Labelled photos from "data", an image-classification folder in uwenayoallain/alu-mlp-summative. The possible labels are: cercospora leaf spot, healthy, leaf miner, phoma leaf disease, coffee leaf rust.

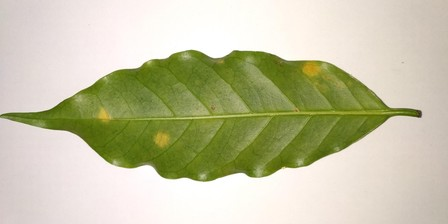
Label: coffee leaf rust

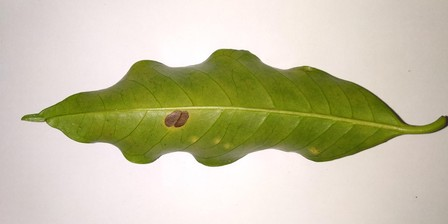
Label: cercospora leaf spot

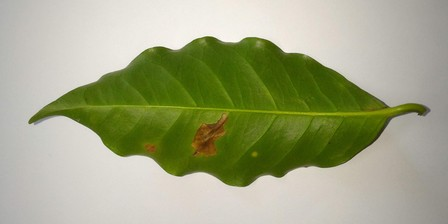
Label: leaf miner

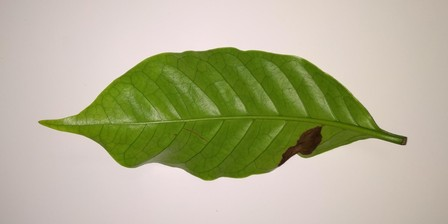
Label: phoma leaf disease

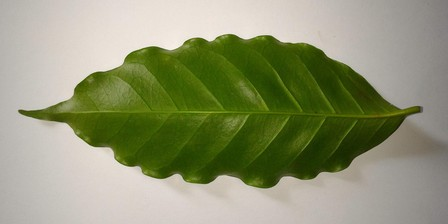
Label: healthy

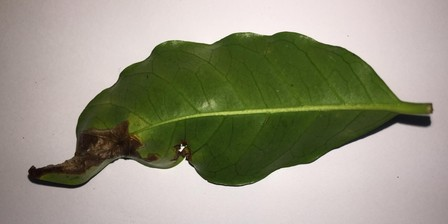
Label: phoma leaf disease
